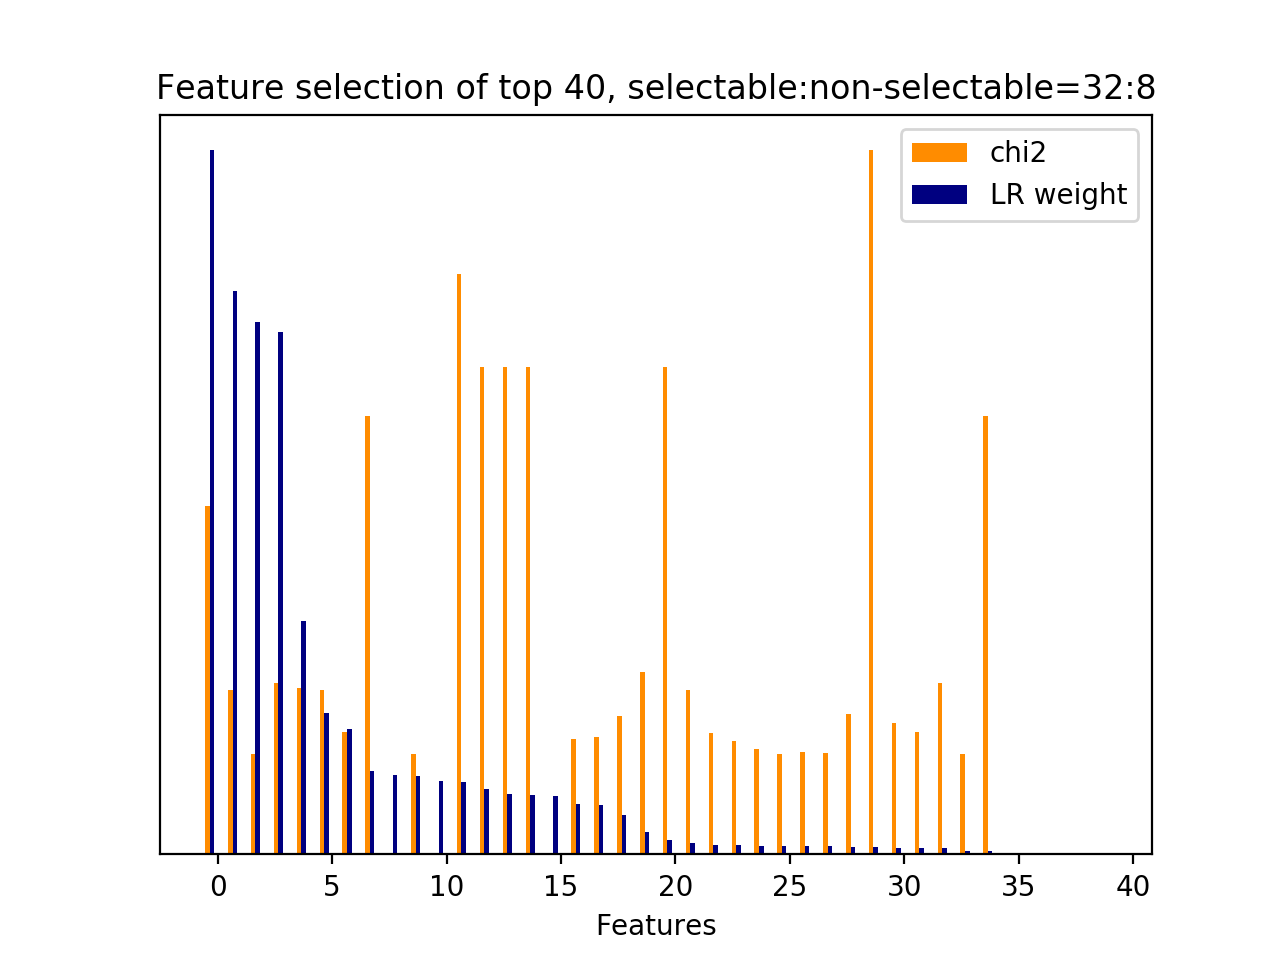

The data file committed next to this chart (first rows):
id, name, prefix, chi2, chi2_rank, clf_weight, clf_weight_rank
6478, 5, b'5-phrase_feature__noun_phrases__next_s…, 743.7, 8, 1, 0
11671, 5, b'5-phrase_feature__noun_phrases__next_s…, 351.7, 15, 0.8007, 1
8798, 5, b'5-phrase_feature__noun_phrases__next_s…, 214.5, 30, 0.7566, 2
4478, 5, b'5-phrase_feature__noun_phrases__next_s…, 365, 11, 0.7413, 3
10636, 5, b'5-phrase_feature__noun_phrases__next_s…, 355.7, 12, 0.3308, 4
7075, 5, b'5-phrase_feature__noun_phrases__next_s…, 351.8, 14, 0.2007, 5
8579, 5, b'5-phrase_feature__noun_phrases__next_s…, 260.7, 19, 0.1775, 6
8645, 5, b'5-phrase_feature__noun_phrases__next_s…, 935.4, 7, 0.1186, 7
1, 5, b'5-phrase_feature__next_noun_phrases__h…, 0.0000, 34, 0.1121, 8
4469, 5, b'5-phrase_feature__noun_phrases__next_s…, 214.5, 31, 0.1110, 9
2, 5, b'5-phrase_feature__next_noun_phrases__j…, 0.0000, 37, 0.1042, 10
8825, 5, b'5-phrase_feature__noun_phrases__next_s…, 1238, 1, 0.1029, 11
8713, 5, b'5-phrase_feature__noun_phrases__next_s…, 1040, 3, 0.0924, 12
4464, 5, b'5-phrase_feature__noun_phrases__next_s…, 1040, 4, 0.0851, 13
4463, 5, b'5-phrase_feature__noun_phrases__next_s…, 1040, 2, 0.0846, 14
0, 5, b'5-phrase_feature__next_noun_phrases__#…, 0.0000, 38, 0.0829, 15
11082, 5, b'5-phrase_feature__noun_phrases__next_s…, 246.1, 23, 0.0716, 16
8636, 5, b'5-phrase_feature__noun_phrases__next_s…, 251.2, 22, 0.0707, 17
8568, 5, b'5-phrase_feature__noun_phrases__next_s…, 296, 17, 0.0556, 18
7882, 5, b'5-phrase_feature__noun_phrases__next_s…, 388.6, 9, 0.0324, 19
8712, 5, b'5-phrase_feature__noun_phrases__next_s…, 1040, 5, 0.0211, 20
16523, 6, b'6-entity_feature__entity__next_system_…, 351.8, 13, 0.0165, 21
4465, 5, b'5-phrase_feature__noun_phrases__next_s…, 259.5, 21, 0.0139, 22
8590, 5, b'5-phrase_feature__noun_phrases__next_s…, 241.9, 24, 0.0130, 23
16496, 6, b'6-entity_feature__entity__next_system_…, 224.7, 25, 0.0125, 24
4470, 5, b'5-phrase_feature__noun_phrases__next_s…, 214.5, 28, 0.0124, 25
6729, 5, b'5-phrase_feature__noun_phrases__next_s…, 219.2, 26, 0.0116, 26
16045, 6, b'6-entity_feature__entity__next_system_…, 217.2, 27, 0.0113, 27
9123, 5, b'5-phrase_feature__noun_phrases__next_s…, 299.2, 16, 0.0111, 28
10066, 5, b'5-phrase_feature__noun_phrases__next_s…, 1502, 0, 0.0099, 29
6958, 5, b'5-phrase_feature__noun_phrases__next_s…, 279.5, 18, 0.0091, 30
8719, 5, b'5-phrase_feature__noun_phrases__next_s…, 260.3, 20, 0.0091, 31
8797, 5, b'5-phrase_feature__noun_phrases__next_s…, 365, 10, 0.0089, 32
8799, 5, b'5-phrase_feature__noun_phrases__next_s…, 214.5, 29, 0.0051, 33
4483, 5, b'5-phrase_feature__noun_phrases__next_s…, 935.4, 6, 0.0047, 34
6242, 5, b'5-phrase_feature__noun_phrases__next_s…, 0.0000, 35, 0.0016, 35
6241, 5, b'5-phrase_feature__noun_phrases__next_s…, 0.0000, 36, 0.0015, 36
17879, 6, b'6-entity_feature__next_entity__have_ov…, 0.0000, 32, 0.0000, 37
17878, 6, b'6-entity_feature__next_entity__#overla…, 0.0000, 33, 0.0000, 38
17880, 6, b'6-entity_feature__next_entity__jaccard…, 0.0000, 39, 0.0000, 39
